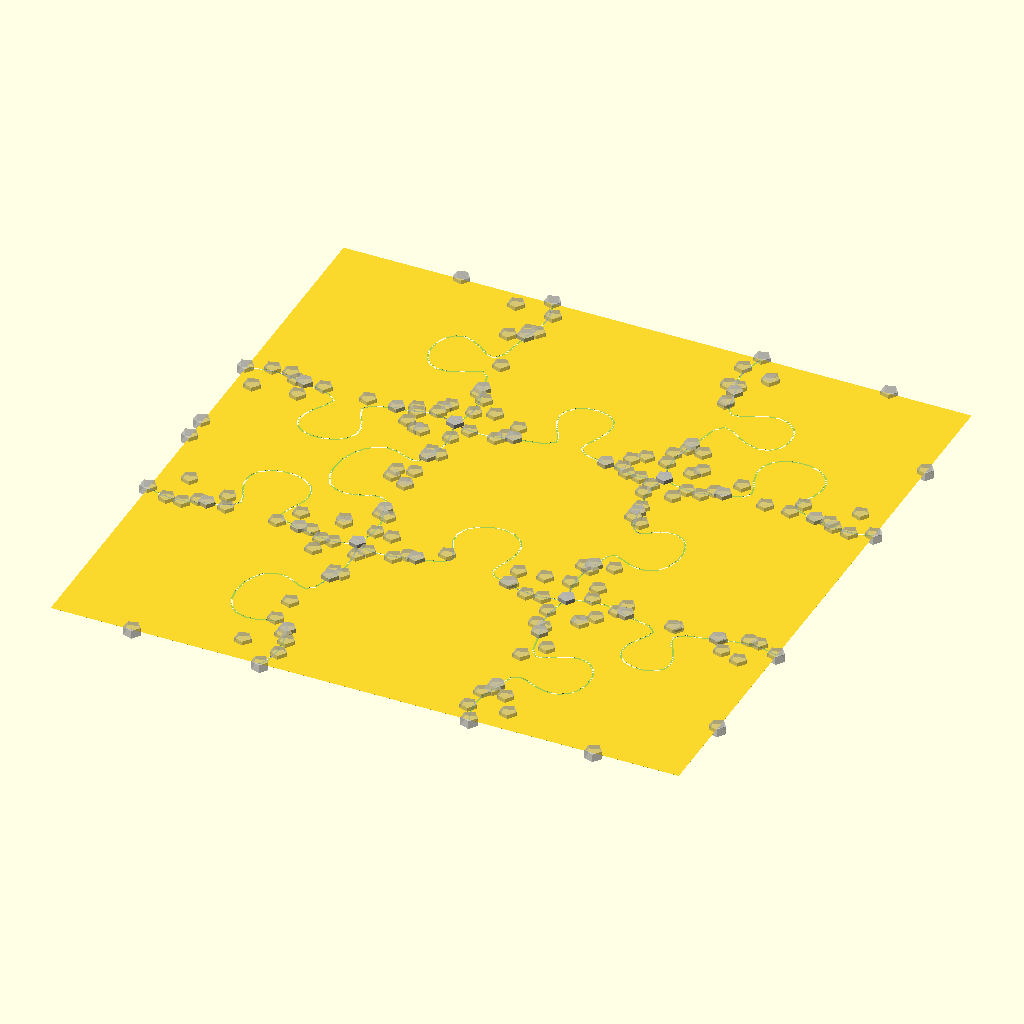
Cell 1: rendered with the file's own defaults.
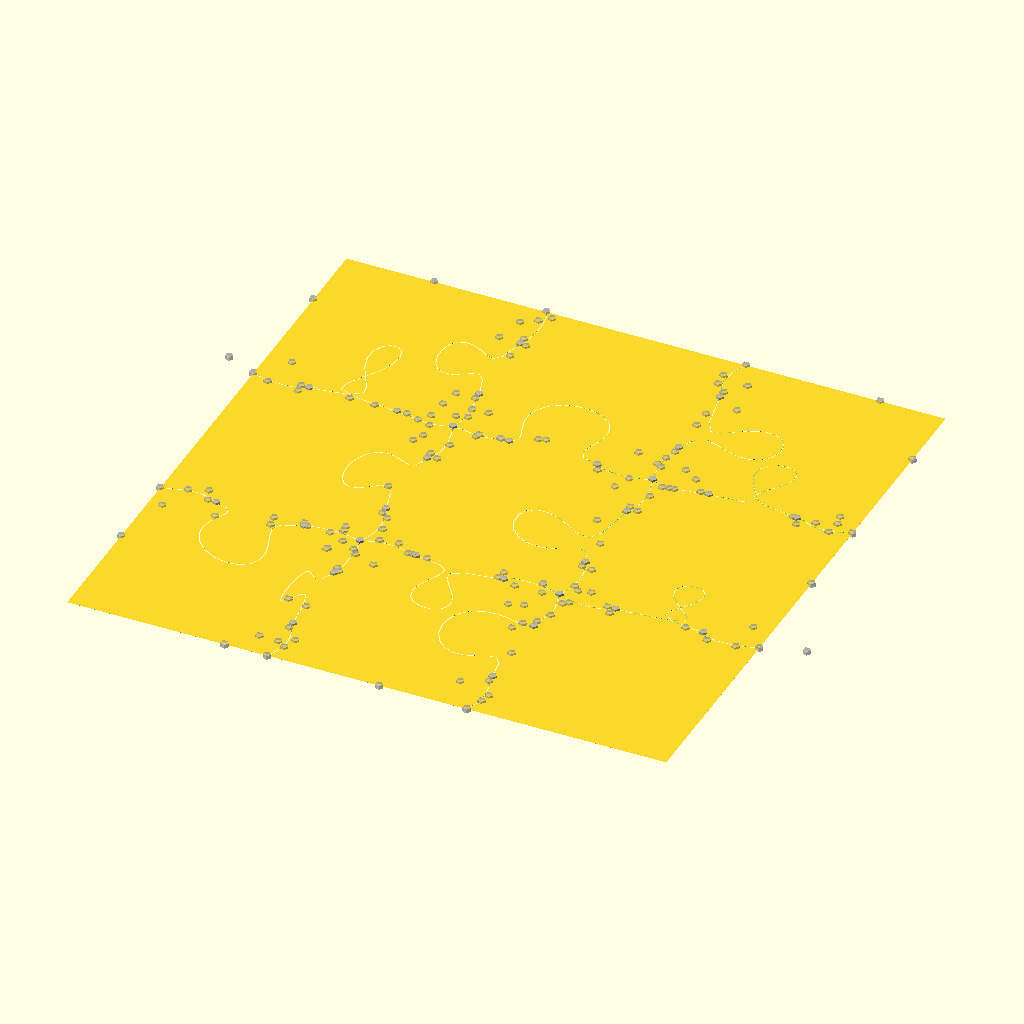
Cell 2: piecesize = 50 (everything else at default).
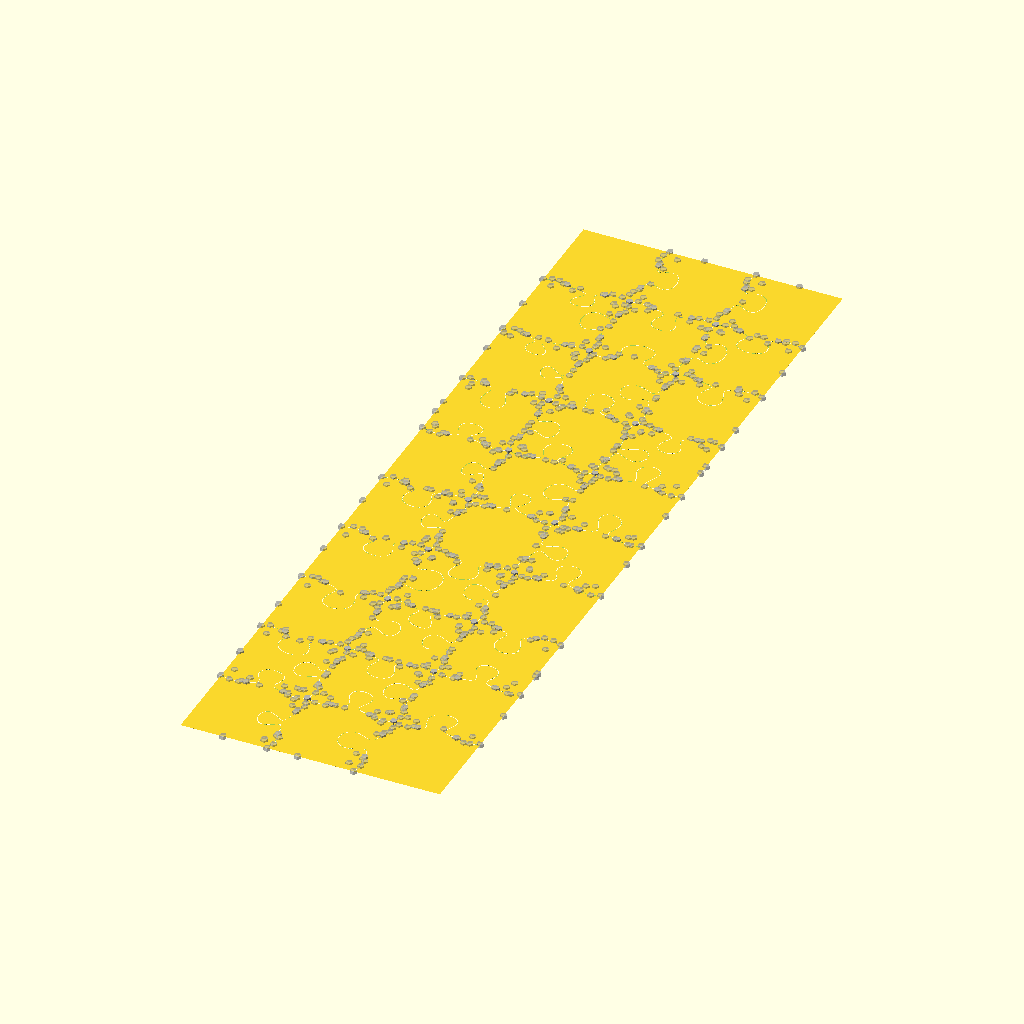
Cell 3: rows = 10 (everything else at default).
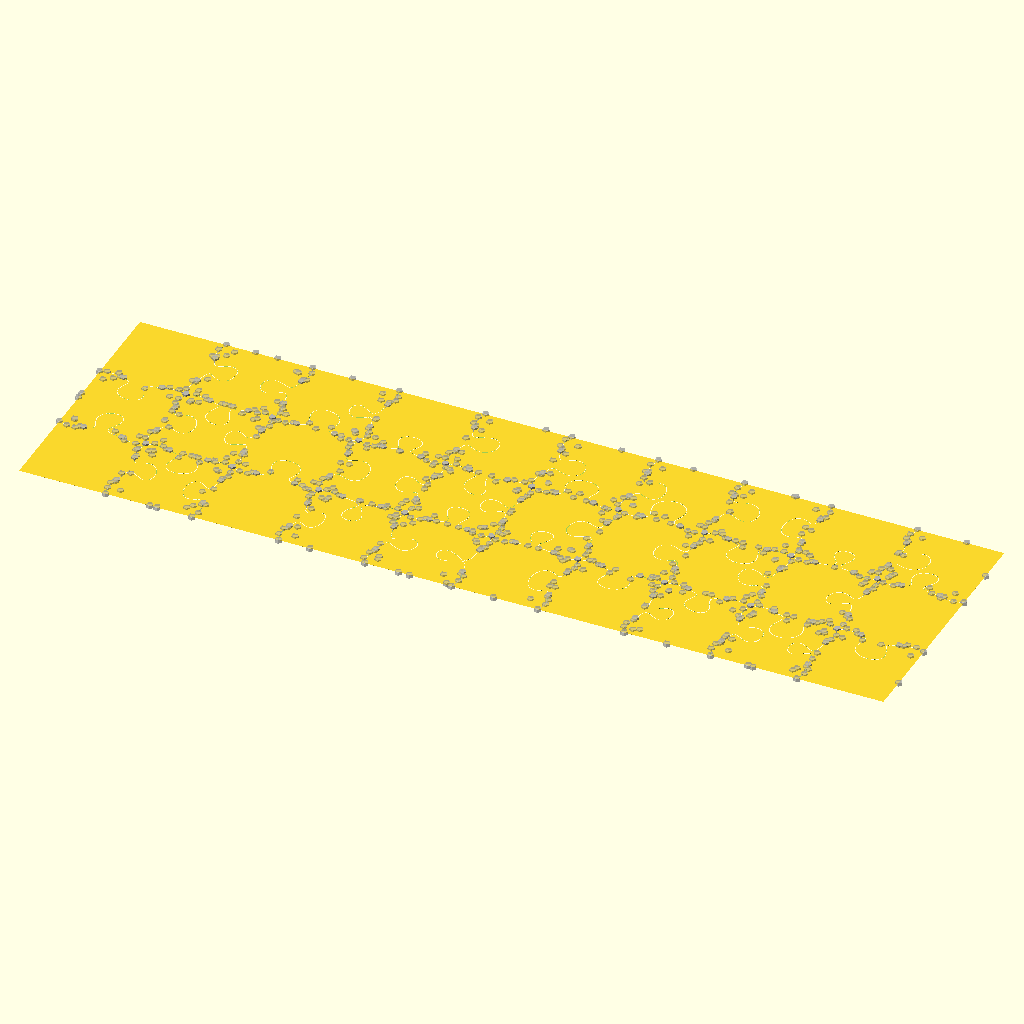
Cell 4: the same model with columns = 10.
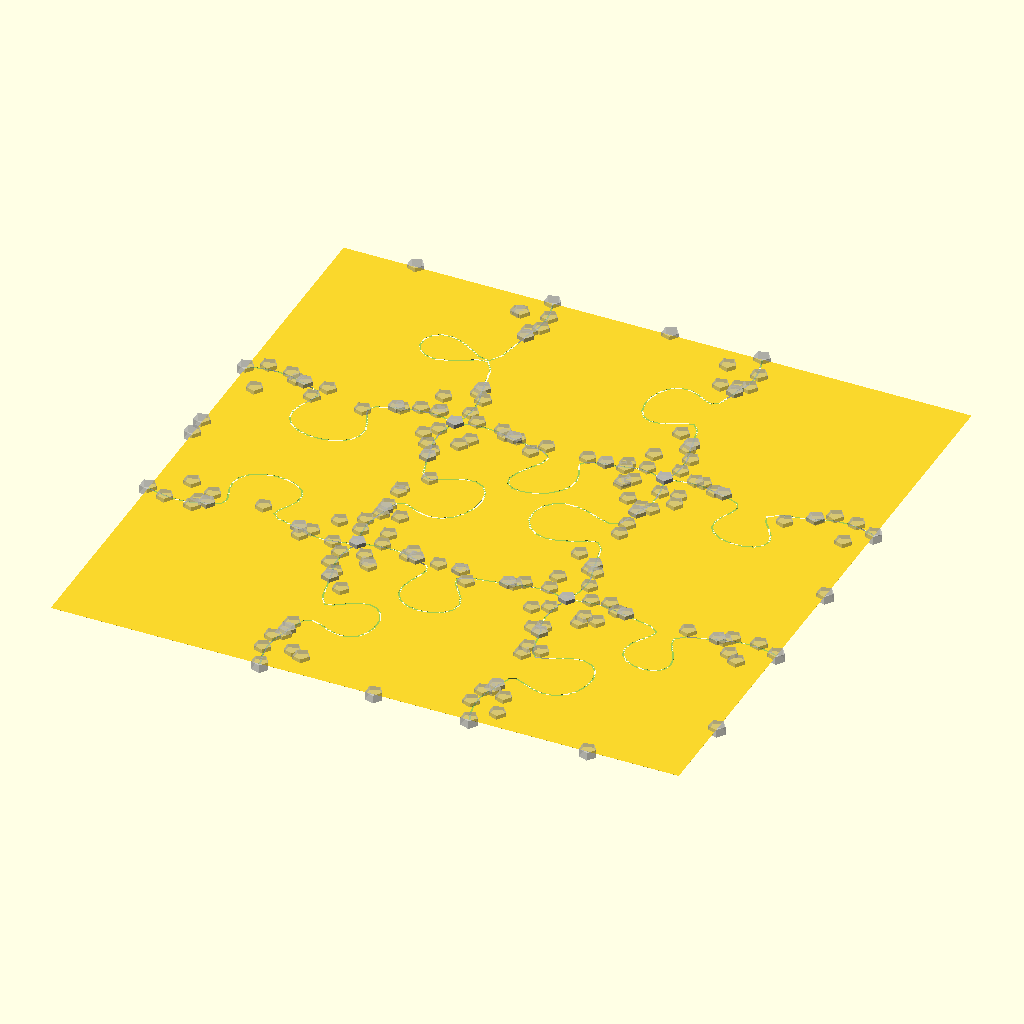
Cell 5: thickness = 100 (everything else at default).
The same orthographic view direction (rotation 55°, 0°, 25°; colour scheme Cornfield) for every cell, with the view re-fitted per cell, so scale and position can differ between cells.
The OpenSCAD source (scadFiles/490384/1811574.scad):
// Average piece size in mm
piecesize=25; // [10:50]
// How many rows of pieces
rows=3; // [2:10]
// How many columns of pieces
columns=3; // [2:10]
// Piece thickness in mm
thickness=5; // [1:100]
// Space between pieces in mm
bezwidth=0.2;

/* [Hidden] */
// Determine puzzle width
cubex=piecesize*columns;
// Determine puzzle height
cubey=piecesize*rows;
// Make sure cuts all the way through puzzle
bezheight=thickness+1;
// Resolution, higher=better quality,more time to render
bezsteps=20;

// These variable control the nub of the piece
// beza is the start and end point of the nub
bezaw=0.28*piecesize;
bezah=0.0*piecesize;
// bezb is the narrow part of the nub
bezbw=0.72*piecesize;
bezbh=0.08*piecesize;
// bezc is the wide part of the nub
bezcw=0.12*piecesize;
bezch=0.12*piecesize;
// bezd is the top of the nub
bezdw=0*piecesize;
bezdh=0.54*piecesize;

// These variable control the legs of the piece
bezlegax=0*piecesize;
bezlegay=0*piecesize;
bezlegbx=0.1*piecesize;
bezlegby=-0.04*piecesize;
bezlegcx=0.2*piecesize;
bezlegcy=-0.04*piecesize;
bezlegdx=0.24*piecesize;
bezlegdy=0*piecesize;
bezlegex=0.28*piecesize;
bezlegey=0*piecesize;

// variables that control how much variation is in the pieces
stdev=0.006*piecesize;
mean=1;

// creating a normal distribution for nub variability
function sd(stdev,mean)=(rands(-1,1,1)[0]+rands(-1,1,1)[0]+rands(-1,1,1)[0])*stdev+mean;

// module to creat nub
module nub(xpos,ypos,piecesizex,piecesizey,bezwidth,bezheight,bezsteps,bezaw,
    bezah,bezbw,bezbh,bezcw,bezch,bezdw,bezdh,signx,signy,flipx,flipy) {
  BezWall( [
    [xpos+flipx*bezaw, (ypos+flipy*bezah)], // A-L
    [xpos+sd(stdev,mean)*flipx*bezbw, (ypos+sd(stdev,mean)*flipy*bezbh)], // B-L
    [xpos+sd(stdev,mean)*flipx*bezcw, (ypos+sd(stdev,mean)*flipy*bezch)], // C-L
    [xpos+sd(stdev,mean)*flipx*bezdw, (ypos+sd(stdev,mean)*flipy*bezdh)], // D-L
    [xpos+piecesizex+sd(stdev,mean)*flipx*(signx*bezdw), ypos+piecesizey+sd(stdev,mean)*flipy*(signy*bezdh)], // D-R
    [xpos+piecesizex+sd(stdev,mean)*flipx*(signx*bezcw), ypos+piecesizey+sd(stdev,mean)*flipy*(signy*bezch)], // C-R
    [xpos+piecesizex+sd(stdev,mean)*flipx*(signx*bezbw), ypos+piecesizey+sd(stdev,mean)*flipy*(signy*bezbh)], // B-R
    [xpos+piecesizex+flipx*(signx*bezaw), ypos+piecesizey+flipy*(signy*bezah)], // A-R
  ] , width = bezwidth, height = bezheight, steps = bezsteps, centered = true );
}

// module to create nub legs
module legs(xpos,ypos,piecesizex,piecesizey,bezwidth,bezheight,bezsteps,
    bezlegax,bezlegbx,bezlegcx,bezlegdx,bezlegex,bezlegay,bezlegby,bezlegcy,
    bezlegdy,bezlegey,left,right,flipx,flipy) {
  BezWall( [
    [xpos+piecesizex+flipx*(left*bezlegax), ypos+piecesizey+flipy*(right*bezlegay)], // 
    [xpos+piecesizex+sd(stdev,mean)*flipx*(left*bezlegbx), ypos+piecesizey+sd(stdev,mean)*flipy*(right*bezlegby)], // 
    [xpos+piecesizex+sd(stdev,mean)*flipx*(left*bezlegcx), ypos+piecesizey+sd(stdev,mean)*flipy*(right*bezlegcy)], // 
    [xpos+piecesizex+flipx*(left*bezlegdx), ypos+piecesizey+flipy*(right*bezlegdy)], // 
    [xpos+piecesizex+flipx*(left*bezlegex), ypos+piecesizey+flipy*(right*bezlegey)], // 
  ] , width = bezwidth, height = bezheight, steps = bezsteps, centered = true );
  // this cylinder is added to help make a smooth connection between legs and nub
  translate([xpos+bezlegex,ypos+bezlegey,-0.5]) cylinder(r=bezwidth/2, 
     h=bezheight);
}

difference() {
  // create puzzle to be cut
  cube(size=[cubex, cubey, .01]);
  
  // can also use an stl, be sure to set your puzzle piece size and col/rows so they match up
  // translate([14.959,15.481,0.001]) import("L3RightPanelPuzIn.stl");
  // In case your stl has holes and needs a backer board
  // union() {
  //   translate([0.501,0.501,0.001]) cube(size=[28.916, 29.960, 0.6]);
  //   translate([14.709,16.131,0.002]) import("L3RightPanel.stl");
  // }

  // cut the rows
  for (xpos=[0:piecesize:cubex-piecesize], 
    ypos = [piecesize:piecesize:cubey-piecesize])
  {
      // flip nub up or down
	  assign (flipy= rands(-1,1,1)[0]>0 ? 1 : -1)
      {
	    nub(xpos,ypos,piecesize,0,bezwidth,bezheight,bezsteps,bezaw,bezah,bezbw,
           bezbh,bezcw,bezch,bezdw,bezdh,-1,1,1,flipy);

        legs(xpos,ypos,0,0,bezwidth,bezheight,bezsteps,bezlegax,bezlegbx,bezlegcx,
          bezlegdx,bezlegex,bezlegay,bezlegby,bezlegcy,bezlegdy,bezlegey,1,1,1,flipy);
	
        legs(xpos,ypos,piecesize,0,bezwidth,bezheight,bezsteps,bezlegex,bezlegdx,
          bezlegcx,bezlegbx,bezlegax,bezlegey,bezlegdy,bezlegcy,bezlegby,
          bezlegay,-1,1,1,flipy);
	  }
  }
  
  // cut the columns
  for (xpos = [piecesize:piecesize:cubex-piecesize], 
         ypos = [0:piecesize:cubey-piecesize])
  {
	  assign (flipx= rands(-1,1,1)[0]>0 ? 1 : -1)
      {
        nub(xpos,ypos,0,piecesize,bezwidth,bezheight,bezsteps,bezah,bezaw,bezbh,
          bezbw,bezch,bezcw,bezdh,bezdw,1,-1,flipx,1);
	 
        legs(xpos,ypos,0,0,bezwidth,bezheight,bezsteps,bezlegay,bezlegby,bezlegcy,
          bezlegdy,bezlegey,bezlegax,bezlegbx,bezlegcx,bezlegdx,bezlegex,1,1,flipx,1);
	
        legs(xpos,ypos,0,piecesize,bezwidth,bezheight,bezsteps,bezlegay,bezlegby,
          bezlegcy,bezlegdy,bezlegey,bezlegax,bezlegbx,bezlegcx,bezlegdx,
          bezlegex,1,-1,flipx,1);
	  }
  }
}
// End of puzzle cut program




// ***************************************************
// For customizer to work I had to include a portion of this library from ckirby thing 86713

/* 
  Bezier functions for OpenScad
  Generated from BezierScad.coffee from darwin at Fri May 10 2013 22:59:02 GMT-0700 (PDT)
  Supports Bezier interpolation with 1-8 controls
  Sources/Inspirations:
    http://en.wikipedia.org/wiki/Bézier_curve
    http://www.cs.mtu.edu/~shene/COURSES/cs3621/NOTES/spline/Bezier/bezier-der.html
    http://www.thingiverse.com/thing:8443

Copyright (c) 2013 Chad Kirby

Permission is hereby granted, free of charge, to any person obtaining a copy
of this software and associated documentation files (the "Software"), to deal
in the Software without restriction, including without limitation the rights
to use, copy, modify, merge, publish, distribute, sublicense, and/or sell
copies of the Software, and to permit persons to whom the Software is
furnished to do so, subject to the following conditions:

The above copyright notice and this permission notice shall be included in
all copies or substantial portions of the Software.

THE SOFTWARE IS PROVIDED "AS IS", WITHOUT WARRANTY OF ANY KIND, EXPRESS OR
IMPLIED, INCLUDING BUT NOT LIMITED TO THE WARRANTIES OF MERCHANTABILITY,
FITNESS FOR A PARTICULAR PURPOSE AND NONINFRINGEMENT. IN NO EVENT SHALL THE
AUTHORS OR COPYRIGHT HOLDERS BE LIABLE FOR ANY CLAIM, DAMAGES OR OTHER
LIABILITY, WHETHER IN AN ACTION OF CONTRACT, TORT OR OTHERWISE, ARISING FROM,
OUT OF OR IN CONNECTION WITH THE SOFTWARE OR THE USE OR OTHER DEALINGS IN
THE SOFTWARE.
*/

module BezWall( 
  ctlPts, 
  width = 1, 
  height = 1, 
  steps = 16,
  widthCtls = [], 
  heightCtls = [], 
  centered = false, 
  showCtlR = 1
) {
  hodoPts = hodograph(ctlPts);
  if (showCtlR > 0) {
    for (pt = ctlPts) {
      % translate([pt[0], pt[1], 0]) circle(showCtlR);
    }
  }
  triangles = [ [0,2,1], [0,3,2], [0,4,5], [0,1,4], [0,6,3], [0,5,6], [4,6,5], [4,7,6], [1,2,7], [1,7,4], [2,3,6], [2,6,7], ];
  for(step = [steps-1 : 1])
  {
    assign(
      t1 = step/(steps-1), 
      t0 = (step-1)/(steps-1)
    ) {
    assign(
      hgt0 = len(heightCtls) > 0 ? BezI(t0, heightCtls) : height,
      hgt1 = len(heightCtls) > 0 ? BezI(t1, heightCtls) : height,
      wid0 = len(widthCtls) > 0 ? BezI(t0, widthCtls) : width, 
      wid1 = len(widthCtls) > 0 ? BezI(t1, widthCtls) : width
    ) {
      if (centered) {
        assign(
          p0 = PerpAlongBez(t0, ctlPts, dist = -wid0/2, hodograph = hodoPts),
          p1 = PerpAlongBez(t0, ctlPts, dist = wid0/2, hodograph = hodoPts),
          p4 = PerpAlongBez(t1, ctlPts, dist = wid1/2, hodograph = hodoPts),
          p5 = PerpAlongBez(t1, ctlPts, dist = -wid1/2, hodograph = hodoPts)
        ) {
          if (hgt0 == 0 && hgt1 == 0 ) {
            polygon([ p5, p0, p1, p4 ]);
          } else if (hgt0 == hgt1) {
            linear_extrude(height = hgt0, convexity = 2) polygon([ p5, p0, p1, p4 ]);
          } else {
            polyhedron(
              points =[
                [p0[0],p0[1],0], // 0
                [p1[0],p1[1],0], // 1
                [p1[0],p1[1],hgt0], // 2
                [p0[0],p0[1],hgt0], // 3
                [p4[0],p4[1],0], // 4
                [p5[0],p5[1],0], // 5
                [p5[0],p5[1],hgt1], // 6
                [p4[0],p4[1],hgt1], // 7
              ],
              triangles = triangles,
              convexity = 2
            );
          }
        }
      } else {
        assign(
          p0 = PointAlongBez(t0, ctlPts),
          p1 = PerpAlongBez(t0, ctlPts, dist = wid0, hodograph = hodoPts),
          p4 = PerpAlongBez(t1, ctlPts, dist = wid1, hodograph = hodoPts),
          p5 = PointAlongBez(t1, ctlPts)
        ) {
          if (hgt0 == 0 && hgt1 == 0 ) {
            polygon([ p5, p0, p1, p4 ]);
          } else if (hgt0 == hgt1) {
            linear_extrude(height = hgt0, convexity = 2) polygon([ p5, p0, p1, p4 ]);
          } else {
            polyhedron(
              points =[
                [p0[0],p0[1],0], // 0
                [p1[0],p1[1],0], // 1
                [p1[0],p1[1],hgt0], // 2
                [p0[0],p0[1],hgt0], // 3
                [p4[0],p4[1],0], // 4
                [p5[0],p5[1],0], // 5
                [p5[0],p5[1],hgt1], // 6
                [p4[0],p4[1],hgt1], // 7
              ],
              triangles = triangles,
              convexity = 2
            );
          }
        }
      }
    } }
  }
}

function PointAlongBez(t, ctlPts) = 
  len(ctlPts) == 1 ? PointAlongBez1(t, ctlPts) : 
  len(ctlPts) == 2 ? PointAlongBez2(t, ctlPts) : 
  len(ctlPts) == 3 ? PointAlongBez3(t, ctlPts) : 
  len(ctlPts) == 4 ? PointAlongBez4(t, ctlPts) : 
  len(ctlPts) == 5 ? PointAlongBez5(t, ctlPts) : 
  len(ctlPts) == 6 ? PointAlongBez6(t, ctlPts) : 
  len(ctlPts) == 7 ? PointAlongBez7(t, ctlPts) : 
  len(ctlPts) == 8 ? PointAlongBez8(t, ctlPts) :
  [];

function BezI(t, ctls) = 
  len(ctls) == 1 ? BezI1(t, ctls) : 
  len(ctls) == 2 ? BezI2(t, ctls) : 
  len(ctls) == 3 ? BezI3(t, ctls) : 
  len(ctls) == 4 ? BezI4(t, ctls) : 
  len(ctls) == 5 ? BezI5(t, ctls) : 
  len(ctls) == 6 ? BezI6(t, ctls) : 
  len(ctls) == 7 ? BezI7(t, ctls) : 
  len(ctls) == 8 ? BezI8(t, ctls) :
  [];

function PointAlongBez1(t, ctlPts) = [ 
  BezI1(t, [ctlPts[0][0]]), 
  BezI1(t, [ctlPts[0][1]]) 
];
function PointAlongBez2(t, ctlPts) = [ 
  BezI2(t, [ctlPts[0][0], ctlPts[1][0]]), 
  BezI2(t, [ctlPts[0][1], ctlPts[1][1]]) 
];
function PointAlongBez3(t, ctlPts) = [ 
  BezI3(t, [ctlPts[0][0], ctlPts[1][0], ctlPts[2][0]]), 
  BezI3(t, [ctlPts[0][1], ctlPts[1][1], ctlPts[2][1]]) 
];
function PointAlongBez4(t, ctlPts) = [ 
  BezI4(t, [ctlPts[0][0], ctlPts[1][0], ctlPts[2][0], ctlPts[3][0]]), 
  BezI4(t, [ctlPts[0][1], ctlPts[1][1], ctlPts[2][1], ctlPts[3][1]]) 
];
function PointAlongBez5(t, ctlPts) = [ 
  BezI5(t, [ctlPts[0][0], ctlPts[1][0], ctlPts[2][0], ctlPts[3][0], ctlPts[4][0]]), 
  BezI5(t, [ctlPts[0][1], ctlPts[1][1], ctlPts[2][1], ctlPts[3][1], ctlPts[4][1]]) 
];
function PointAlongBez6(t, ctlPts) = [ 
  BezI6(t, [ctlPts[0][0], ctlPts[1][0], ctlPts[2][0], ctlPts[3][0], ctlPts[4][0], ctlPts[5][0]]), 
  BezI6(t, [ctlPts[0][1], ctlPts[1][1], ctlPts[2][1], ctlPts[3][1], ctlPts[4][1], ctlPts[5][1]]) 
];
function PointAlongBez7(t, ctlPts) = [ 
  BezI7(t, [ctlPts[0][0], ctlPts[1][0], ctlPts[2][0], ctlPts[3][0], ctlPts[4][0], ctlPts[5][0], ctlPts[6][0]]), 
  BezI7(t, [ctlPts[0][1], ctlPts[1][1], ctlPts[2][1], ctlPts[3][1], ctlPts[4][1], ctlPts[5][1], ctlPts[6][1]]) 
];
function PointAlongBez8(t, ctlPts) = [ 
  BezI8(t, [ctlPts[0][0], ctlPts[1][0], ctlPts[2][0], ctlPts[3][0], ctlPts[4][0], ctlPts[5][0], ctlPts[6][0], ctlPts[7][0]]), 
  BezI8(t, [ctlPts[0][1], ctlPts[1][1], ctlPts[2][1], ctlPts[3][1], ctlPts[4][1], ctlPts[5][1], ctlPts[6][1], ctlPts[7][1]]) 
];

function PerpAlongBez(t, ctlPts, dist = 1, hodograph = []) = 
  len(ctlPts) == 2 ? PerpAlongBez2(t, ctlPts, dist, hodograph) : 
  len(ctlPts) == 3 ? PerpAlongBez3(t, ctlPts, dist, hodograph) : 
  len(ctlPts) == 4 ? PerpAlongBez4(t, ctlPts, dist, hodograph) : 
  len(ctlPts) == 5 ? PerpAlongBez5(t, ctlPts, dist, hodograph) : 
  len(ctlPts) == 6 ? PerpAlongBez6(t, ctlPts, dist, hodograph) : 
  len(ctlPts) == 7 ? PerpAlongBez7(t, ctlPts, dist, hodograph) : 
  len(ctlPts) == 8 ? PerpAlongBez8(t, ctlPts, dist, hodograph) :
  [];

function PerpAlongBez2(t, ctlPts, dist = 1, hodograph = []) = 
  pSum( 
    PointAlongBez2(t, ctlPts), 
    rot90cw( 
      normalize( 
        PointAlongBez1( t, (len(hodograph) > 1) ? hodograph : hodograph(ctlPts) ),
        dist 
      ) 
    )
  );

function PerpAlongBez3(t, ctlPts, dist = 1, hodograph = []) = 
  pSum( 
    PointAlongBez3(t, ctlPts), 
    rot90cw( 
      normalize( 
        PointAlongBez2( t, (len(hodograph) > 1) ? hodograph : hodograph(ctlPts) ),
        dist 
      ) 
    )
  );

function PerpAlongBez4(t, ctlPts, dist = 1, hodograph = []) = 
  pSum( 
    PointAlongBez4(t, ctlPts), 
    rot90cw( 
      normalize( 
        PointAlongBez3( t, (len(hodograph) > 1) ? hodograph : hodograph(ctlPts) ),
        dist 
      ) 
    )
  );

function PerpAlongBez5(t, ctlPts, dist = 1, hodograph = []) = 
  pSum( 
    PointAlongBez5(t, ctlPts), 
    rot90cw( 
      normalize( 
        PointAlongBez4( t, (len(hodograph) > 1) ? hodograph : hodograph(ctlPts) ),
        dist 
      ) 
    )
  );

function PerpAlongBez6(t, ctlPts, dist = 1, hodograph = []) = 
  pSum( 
    PointAlongBez6(t, ctlPts), 
    rot90cw( 
      normalize( 
        PointAlongBez5( t, (len(hodograph) > 1) ? hodograph : hodograph(ctlPts) ),
        dist 
      ) 
    )
  );

function PerpAlongBez7(t, ctlPts, dist = 1, hodograph = []) = 
  pSum( 
    PointAlongBez7(t, ctlPts), 
    rot90cw( 
      normalize( 
        PointAlongBez6( t, (len(hodograph) > 1) ? hodograph : hodograph(ctlPts) ),
        dist 
      ) 
    )
  );

function PerpAlongBez8(t, ctlPts, dist = 1, hodograph = []) = 
  pSum( 
    PointAlongBez8(t, ctlPts), 
    rot90cw( 
      normalize( 
        PointAlongBez7( t, (len(hodograph) > 1) ? hodograph : hodograph(ctlPts) ),
        dist 
      ) 
    )
  );


function hodograph(p) = 
  len(p) == 2 ? 
    [ pDiff(p[1], p[0]) ] :  
  len(p) == 3 ? 
    [ pDiff(p[1], p[0]), pDiff(p[2], p[1]) ] :  
  len(p) == 4 ? 
    [ pDiff(p[1], p[0]), pDiff(p[2], p[1]), pDiff(p[3], p[2]) ] :  
  len(p) == 5 ? 
    [ pDiff(p[1], p[0]), pDiff(p[2], p[1]), pDiff(p[3], p[2]), pDiff(p[4], p[3]) ] :  
  len(p) == 6 ? 
    [ pDiff(p[1], p[0]), pDiff(p[2], p[1]), pDiff(p[3], p[2]), pDiff(p[4], p[3]), pDiff(p[5], p[4]) ] :  
  len(p) == 7 ? 
    [ pDiff(p[1], p[0]), pDiff(p[2], p[1]), pDiff(p[3], p[2]), pDiff(p[4], p[3]), pDiff(p[5], p[4]), pDiff(p[6], p[5]) ] :  
  len(p) == 8 ? 
    [ pDiff(p[1], p[0]), pDiff(p[2], p[1]), pDiff(p[3], p[2]), pDiff(p[4], p[3]), pDiff(p[5], p[4]), pDiff(p[6], p[5]), pDiff(p[7], p[6]) ] : 
  [];

function BezI1(t, ctls) =
  (ctls[0])
  ;

function BezI2(t, ctls) =
  ((1-t) * ctls[0]) +
  (t * ctls[1])
  ;

function BezI3(t, ctls) =
  (pow(1-t, 2) * ctls[0]) +
  (2 * t * (1-t) * ctls[1]) +
  (pow(t, 2) * ctls[2])
  ;

function BezI4(t, ctls) =
  (pow(1-t, 3) * ctls[0]) +
  (3 * t * pow(1-t, 2) * ctls[1]) +
  (3 * pow(t, 2) * (1-t) * ctls[2]) +
  (pow(t, 3) * ctls[3])
  ;

function BezI5(t, ctls) =
  (pow(1-t, 4) * ctls[0]) +
  (4 * t * pow(1-t, 3) * ctls[1]) +
  (6 * pow(t, 2) * pow(1-t, 2) * ctls[2]) +
  (4 * pow(t, 3) * (1-t) * ctls[3]) +
  (pow(t, 4) * ctls[4])
  ;

function BezI6(t, ctls) =
  (pow(1-t, 5) * ctls[0]) +
  (5 * t * pow(1-t, 4) * ctls[1]) +
  (10 * pow(t, 2) * pow(1-t, 3) * ctls[2]) +
  (10 * pow(t, 3) * pow(1-t, 2) * ctls[3]) +
  (5 * pow(t, 4) * (1-t) * ctls[4]) +
  (pow(t, 5) * ctls[5])
  ;

function BezI7(t, ctls) =
  (pow(1-t, 6) * ctls[0]) +
  (6 * t * pow(1-t, 5) * ctls[1]) +
  (15 * pow(t, 2) * pow(1-t, 4) * ctls[2]) +
  (20 * pow(t, 3) * pow(1-t, 3) * ctls[3]) +
  (15 * pow(t, 4) * pow(1-t, 2) * ctls[4]) +
  (6 * pow(t, 5) * (1-t) * ctls[5]) +
  (pow(t, 6) * ctls[6])
  ;

function BezI8(t, ctls) =
  (pow(1-t, 7) * ctls[0]) +
  (7 * t * pow(1-t, 6) * ctls[1]) +
  (21 * pow(t, 2) * pow(1-t, 5) * ctls[2]) +
  (35 * pow(t, 3) * pow(1-t, 4) * ctls[3]) +
  (35 * pow(t, 4) * pow(1-t, 3) * ctls[4]) +
  (21 * pow(t, 5) * pow(1-t, 2) * ctls[5]) +
  (7 * pow(t, 6) * (1-t) * ctls[6]) +
  (pow(t, 7) * ctls[7])
  ;

function x(p) = p[0];
function y(p) = p[1];
function dx(p1, p2) = x(p1) - x(p2);
function dy(p1, p2) = y(p1) - y(p2);
function sx(p1, p2) = x(p1) + x(p2);
function sy(p1, p2) = y(p1) + y(p2);

function dist(p1, p2 = [0,0]) = sqrt( pow( dx(p1,p2), 2) + pow( dy(p1,p2), 2) );
function normalize(p, n = 1) = pScale( p, n / dist( p ) );

function pSum(p1, p2) = [sx(p1, p2), sy(p1, p2)];
function pDiff(p1, p2) = [dx(p1, p2), dy(p1, p2)];
function pScale(p, v) = [x(p)*v, y(p)*v];

function rot90cw(p) = [y(p), -x(p)];
function rot90ccw(p) = [-y(p), x(p)];
function rot(p, a) = [
  x(p) * cos(a) - y(p) * sin(a),
  x(p) * sin(a) - y(p) * cos(a),
];
function rotAbout(p1, p2, a) = pSum(rot(pDiff(p1, p2), a), p2); // rotate p1 about p2
Parameter table extracted from the source (name, type, default, range or options):
piecesize: number, default 25, range 10 to 50
rows: number, default 3, range 2 to 10
columns: number, default 3, range 2 to 10
thickness: number, default 5, range 1 to 100
bezwidth: number, default 0.2
